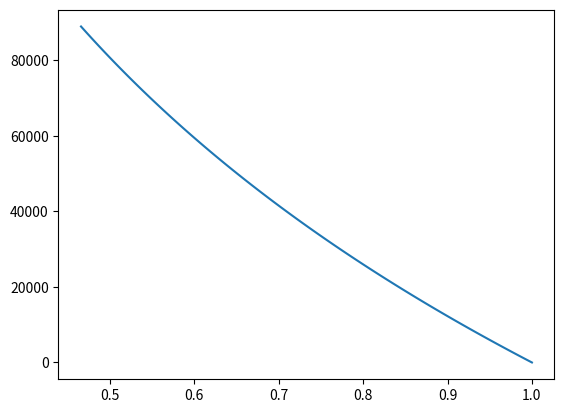

Write the Python code that produced this figure.
# coding=utf-8
# [redacted]
# Данная программа предназначена для анализа надежности радиоэлектронных модулей и системы в целом

import matplotlib.pyplot as plt

# Значение гаммы взято из спавочника
#                 шт. Название
R1 = 0.015E-6        # 1  Блок (резистор.) Б19К-2-10кОм±10%	ОЖ0.206.018ТУ
V1 = 0.00103E-6      # 2  Вилка СНП59-64/94х11В-23-1-В	НЩ0.364.061ТУ
V2 = 0.0157E-6       # 2  Гнездо Г1,6 чер."5" В	ТУ6315.00207593842  (не нашел гамму в справочнике, взял типовую)
D1 = 0.17E-6         # 2  Диод 2Д212Б /СО 	АЕЯР.432120.177ТУ
D2 = 0.078E-6        # 2  Диод 2Д222АС 	аА0.339.327ТУ
D3 = 0.032E-6        # 2  Диод 2Д522Б	ДР3.362.029-01ТУ/02	38
I1 = 0.18E-6         # 1  индикатор ИПД148В-Л	аА0.339.189ТУ
I2 = 0.21E-6         # 1  Индикатор ИПВ72А1-4/5х7К (красный)	АЕЯР.432220.232ТУ
C1 = 0.033E-6        # 8  Конд. К10-17а-М47-22 пФ±10%-В	ОЖ0.460.107ТУ
C2 = 0.033E-6        # 2  Конд. К10-17а-М47-330 пФ±10%-В	ОЖ0.460.107ТУ
C3 = 0.033E-6        # 1  Конд. К10-17а-МП0-50 В-47 пФ±10%-1-В	ОЖ0.460.107ТУ
C4 = 0.033E-6        # 30 Конд. К10-17а-Н90-0,033 мкФ-В	ОЖ0.460.107ТУ
C5 = 0.155E-6        # 2  Конд. К53-18-20В-22 мкФ±10%-В	ОЖ0.464.136ТУ
C6 = 0.155E-6        # 2  Конд. К53-18-20В-47 мкФ±10%-В	ОЖ0.464.136ТУ
C7 = 0.155E-6        # 3  Конд. К53-18-20В-100 мкФ±10%-В	ОЖ0.464.136ТУ
M1 = 0.0291E-6       # 1 (взял типовую) Микросборка 852ИН2П	АЕЯР.431230.419ТУ
M2 = 0.0485E-6       # 2 (типовая 386 бит ЗУ)Микросхема 1533АП6*5	бК0.347.364-55ТУ
M3 = 0.0485E-6       # 2  Микросхема 1533ИД7*5	бК0.347.364-08ТУ
M4 = 0.0485E-6       # 2  Микросхема 1533ИР24*5	бКЩ.347.364-38ТУ
M5 = 0.0485E-6       # 1  Микросхема 1533КП7*5	бК0.347.364-12ТУ
M6 = 0.0485E-6       # 3  Микросхема 1533ЛА3*5	бК0.347.364-01ТУ
M7 = 0.0485E-6       # 2  Микросхема 1533ЛЕ1*5	бК0.347.364-05ТУ
M8 = 0.0485E-6       # 1  Микросхема 1533ЛИ1*5	бК0.347.364-13ТУ
M9 = 0.0485E-6       # 1  Микросхема 1533ЛП3*5	бК0.347.364-15ТУ
M10 = 0.0485E-6      # 1  Микросхема 1533ТМ9*5	бК0.347.364-24ТУ
M11 = 0.0485E-6      # 4  Микросхема 1533ТМ2*5	бК0.347.364-02ТУ
M12 = 0.0388E-6      # 1  (взял типовую 78 бит ЗУ)Микросхема 533ЛЕ4	бК0.347.141ТУ46/02
M13 = 0.0388E-6      # 1  Микросхема 533ЛЛ1	бК0.347.141ТУ7/02
M14 = 0.0388E-6      # 2  Микросхема 533ТЛ2	бК0.347.141ТУ16/02
M15 = 0.0872E-6      # 1  (типовая 4684 бит ЗУ) Микросхема 588ВГ7 бК0.347.367-12ТУ
M16 = 0.4362E-6      # 4  (типовая для макс. знач. ЗУ) Микросхема РIС17С44-33 I/P(40)
R2 = 0.063E-6        # 4  Резист. С2-33Н-0,125-100 Ом ±5% А-Д-В 	ОЖ0.467.093ТУ
R3 = 0.063E-6        # 1  Резист. С2-33Н-0,125-220 Ом ±5% А-Д-В 	ОЖ0.467.093ТУ
R4 = 0.063E-6        # 7  Резист. С2-33Н-0,125-470 Ом ±5% А-Д-В	ОЖ0.467.093ТУ
R5 = 0.063E-6        # 1  Резист. С2-33Н-0,125-510 Ом ±5% А-Д-В	ОЖ0.467.093ТУ
R6 = 0.06E-6         # 22 Резист. С2-33Н-0,125-1 кОм ±5% А-Д-В 	ОЖ0.467.093ТУ
R7 = 0.063E-6        # 2  Резист. С2-33Н-0,125-22 кОм ±5% А-Д-В 	ОЖ0.467.093ТУ
R8 = 0.063E-6        # 1  Резист. С2-33Н-0,125-51 кОм ±5% А-Д-В	ОЖ0.467.093ТУ
R9 = 0.063E-6        # 1  Резист. С2-33Н-0,5-390 Ом±5% А-Д-В 	ОЖ0.467.093ТУ
RZ1 = 0.013E-6       # 1  Резонатор РК386М-4АК-5000 кГц	ТУ6321-004-07614320-96
RZ2 = 0.013E-6       # 1  Резонатор РК386ММ-4АК-12000 К-В	ТУ6321-004-07614320-96
RZ3 = 0.013E-6       # 4  Резонатор РК386ММ-4АК-33000 кГц	ТУ6321-004-07614320-96
V3 = 0.00074E-6      # 1  Розетка РП15-9 ГВФ-В "5"	НКЦС.434410.509ТУ
D4 = 0.01E-6         # 1  Стабилитрон 2С147В 	СМ3.362.839ТУ
T1 = 0.036E-6        # 5  Транзистор 2Т208А (3л)	ЮФ3.365.035ТУ
TR = 0.0019E-6       # 1  Трансформатор ТИЛ3В "5"	АГ0.472.105ТУ


exp = 2.71828

vbr = []
T = []

for t in range(1, 90000, 1000):
    P_R1 = exp**(-R1*t)
    P_V1 = exp**(-V1*t)      # 2 шт
    P_V2 = exp**(-V2*t)      # 2 шт
    P_D1 = exp**(-D1*t)      # 2 шт
    P_D2 = exp**(-D2*t)      # 2 шт
    P_D3 = exp**(-D3*t)      # 2 шт
    P_I1 = exp**(-I1*t)
    P_I2 = exp**(-I2*t)
    P_C1 = exp**(-C1*t)      # 8 шт
    P_C2 = exp**(-C2*t)
    P_C3 = exp**(-C3*t)
    P_C4 = exp**(-C4*t)      # 30 шт
    P_C5 = exp**(-C5*t)      # 2 шт
    P_C6 = exp**(-C6*t)      # 2 шт
    P_C7 = exp**(-C7*t)      # 3 шт
    P_M1 = exp**(-M1*t)
    P_M2 = exp**(-M2*t)      # 2 шт
    P_M3 = exp**(-M3*t)      # 2 шт
    P_M4 = exp**(-M4*t)      # 2 шт
    P_M5 = exp**(-M5*t)
    P_M6 = exp**(-M6*t)      # 3 шт
    P_M7 = exp**(-M7*t)      # 2 шт
    P_M8 = exp**(-M8*t)
    P_M9 = exp**(-M9*t)      # (это элемент или в мажоритарном узел)
    P_M10 = exp**(-M10*t)    # 4 шт
    P_M11 = exp**(-M11*t)
    P_M12 = exp**(-M12*t)
    P_M13 = exp**(-M13*t)
    P_M14 = exp**(-M14*t)    # 2
    P_M15 = exp**(-M15*t)
    P_M16 = exp**(-M16*t)    # 4 шт
    P_R2 = exp**(-R2*t)      # 4 шт
    P_R3 = exp**(-R3*t)
    P_R4 = exp**(-R4*t)      # 7 шт
    P_R5 = exp**(-R5*t)
    P_R6 = exp**(-R6*t)      # 22 шт
    P_R7 = exp**(-R7*t)      # 2 шт
    P_R8 = exp**(-R8*t)
    P_R9 = exp**(-R9*t)
    P_RZ1 = exp**(-RZ1*t)
    P_RZ2 = exp**(-RZ2*t)
    P_RZ3 = exp**(-RZ3*t)    # 4 шт
    P_V3 = exp**(-V3*t)
    P_D4 = exp**(-D4*t)
    P_T1 = exp**(-T1*t)      # 5 шт
    P_TR = exp**(-TR*t)
    mshv = [P_R1,
            P_V1, P_V1,
            P_V2, P_V2,
            P_D1, P_D1,
            P_D2, P_D2,
            P_D3, P_D3,
            P_I1,
            P_I2,
            P_C1, P_C1, P_C1, P_C1, P_C1, P_C1, P_C1, P_C1,
            P_C2,
            P_C3,
            P_C4, P_C4, P_C4, P_C4, P_C4, P_C4, P_C4, P_C4, P_C4, P_C4,
            P_C4, P_C4, P_C4, P_C4, P_C4, P_C4, P_C4, P_C4, P_C4, P_C4,
            P_C5, P_C5,
            P_C6, P_C6,
            P_C7, P_C7, P_C7,
            P_M1,
            P_M2, P_M2,
            P_M3, P_M3,
            P_M4, P_M4,
            P_M5,
            P_M6, P_M6, P_M6,
            P_M7,
            P_M8,
            P_M10, P_M10, P_M10, P_M10,
            P_M11,
            P_M12,
            P_M13,
            P_M14, P_M14,
            P_M15,
            P_M16, P_M16, P_M16, P_M16,
            P_R2, P_R2,P_R2,P_R2,
            P_R3,
            P_R4, P_R4, P_R4, P_R4, P_R4, P_R4, P_R4,
            P_R5,
            P_R6, P_R6, P_R6, P_R6, P_R6, P_R6, P_R6, P_R6, P_R6, P_R6, P_R6,
            P_R6, P_R6, P_R6, P_R6, P_R6, P_R6, P_R6, P_R6, P_R6, P_R6, P_R6,
            P_R7, P_R7,
            P_R8,
            P_R9,
            P_RZ1,
            P_RZ2,
            P_RZ3, P_RZ3, P_RZ3, P_RZ3, P_RZ3,
            P_V3,
            P_D4,
            P_T1, P_T1, P_T1, P_T1, P_T1,
            P_TR]
    result = 1
    for x in mshv:
        result = result * x
    vbr.append(result)
    T.append(t)
    # print(result)

plt.plot(vbr, T)

    # P=exp(-m*t)*(3*exp(-2*d*t)-2*exp(-3*d*t)) %

    # print(P)
